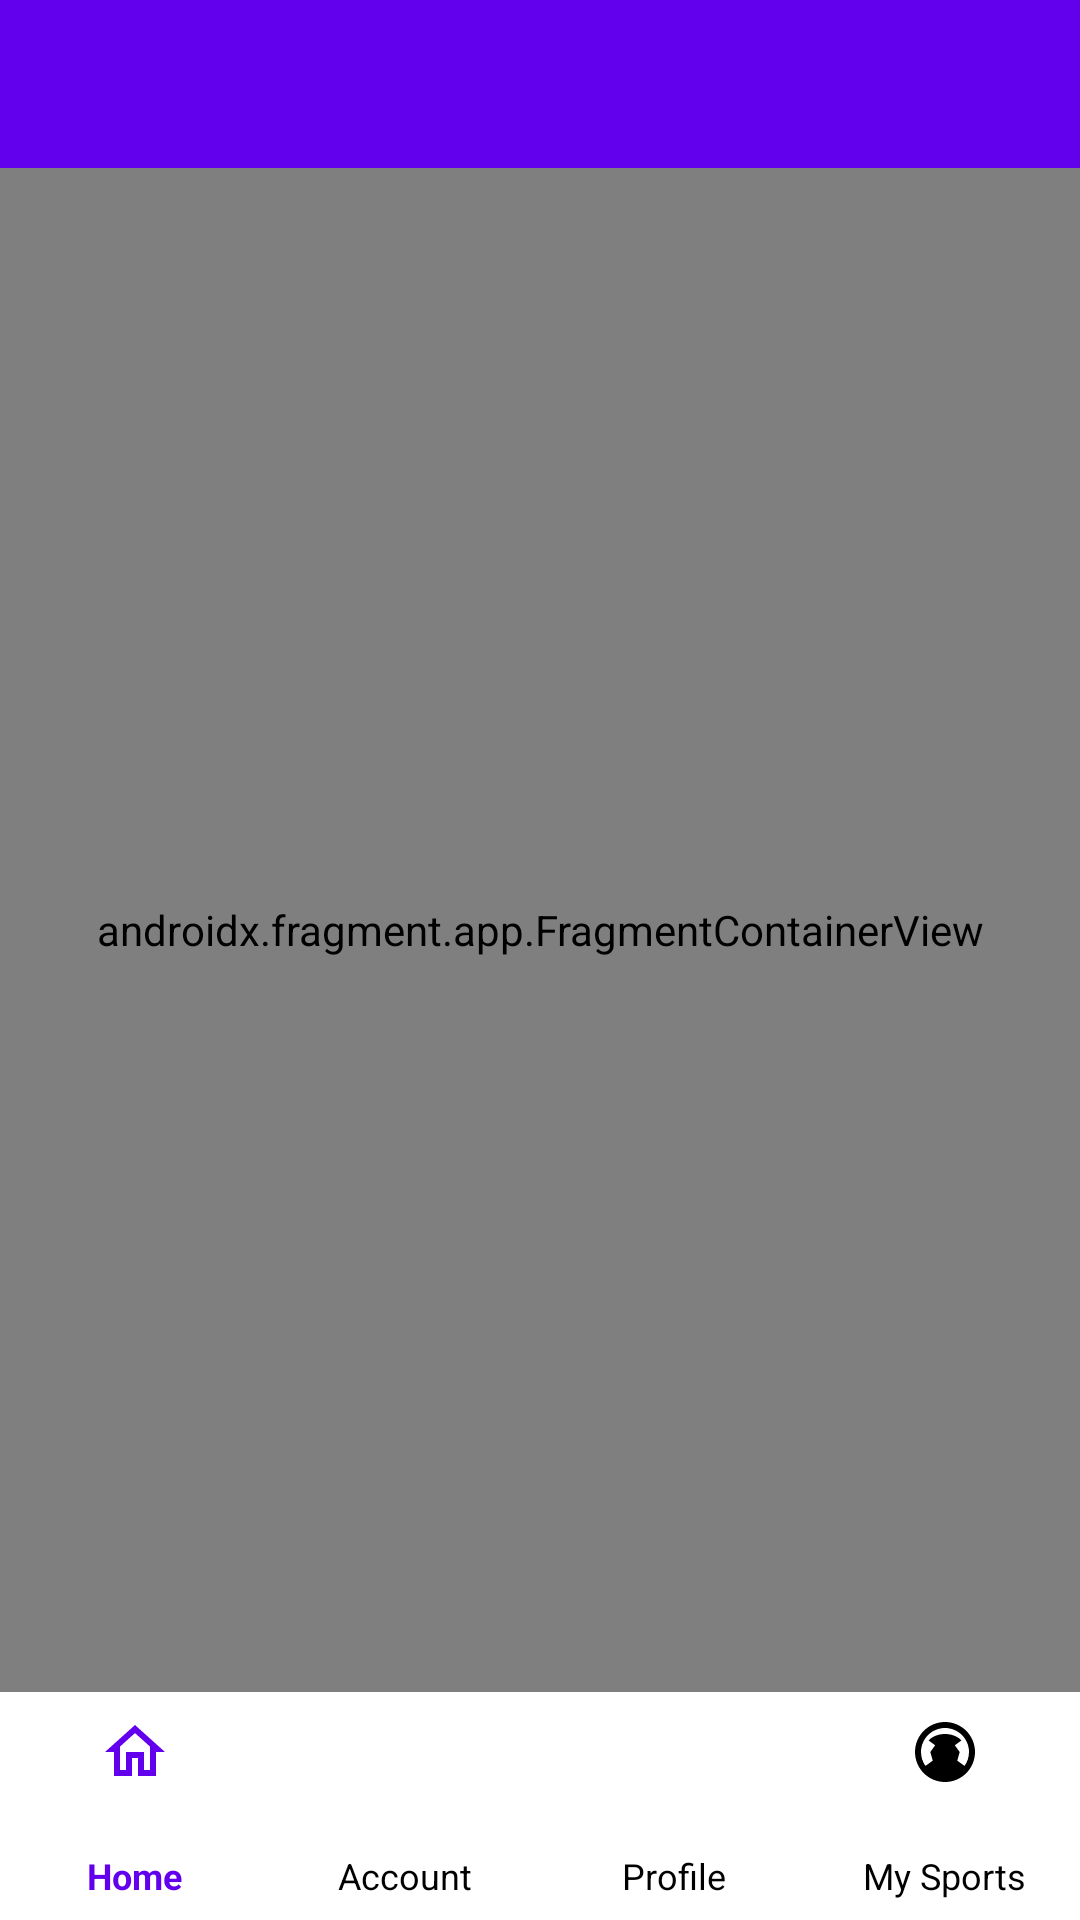

This screen was rendered from an Android layout file. Write that file and the resources it references.
<!-- AndroidManifest.xml: application theme Theme.MySports -->
<!-- res/layout/activity_main.xml -->
<?xml version="1.0" encoding="utf-8"?>
<androidx.constraintlayout.widget.ConstraintLayout xmlns:android="http://schemas.android.com/apk/res/android"
    xmlns:app="http://schemas.android.com/apk/res-auto"
    xmlns:tools="http://schemas.android.com/tools"
    android:id="@+id/main"
    android:layout_width="match_parent"
    android:layout_height="match_parent"
    android:background="@color/white"
    tools:context=".MainActivity">

    <View
        android:id="@+id/status_bar_bg"
        android:layout_width="0dp"
        android:layout_height="0dp"
        android:background="@color/purple_dark"
        app:layout_constraintBottom_toTopOf="@id/toolbar"
        app:layout_constraintEnd_toEndOf="parent"
        app:layout_constraintStart_toStartOf="parent"
        app:layout_constraintTop_toTopOf="parent" />

    <com.google.android.material.appbar.MaterialToolbar
        android:id="@+id/toolbar"
        android:layout_width="0dp"
        android:layout_height="56dp"
        android:background="@color/purple_primary"
        android:elevation="4dp"
        app:contentInsetStart="16dp"
        app:contentInsetStartWithNavigation="16dp"
        app:navigationIconTint="@color/white"
        app:titleTextAppearance="@style/ToolbarTitleText"
        app:titleTextColor="@color/white"
        app:layout_constraintEnd_toEndOf="parent"
        app:layout_constraintStart_toStartOf="parent"
        app:layout_constraintTop_toTopOf="parent" />

    <androidx.fragment.app.FragmentContainerView
        android:id="@+id/nav_host_fragment"
        android:name="androidx.navigation.fragment.NavHostFragment"
        android:layout_width="0dp"
        android:layout_height="0dp"
        app:defaultNavHost="true"
        app:layout_constraintBottom_toTopOf="@id/bottom_navigation"
        app:layout_constraintEnd_toEndOf="parent"
        app:layout_constraintStart_toStartOf="parent"
        app:layout_constraintTop_toBottomOf="@id/toolbar"
        app:navGraph="@navigation/nav_graph" />

    <com.google.android.material.bottomnavigation.BottomNavigationView
        android:id="@+id/bottom_navigation"
        style="@style/Widget.MaterialComponents.BottomNavigationView"
        android:layout_width="0dp"
        android:layout_height="wrap_content"
        android:minHeight="76dp"
        android:background="@color/white"
        android:elevation="8dp"
        app:itemIconSize="24dp"
        app:itemIconTint="@color/bottom_nav_color"
        app:itemTextAppearanceActive="@style/BottomNavText"
        app:itemTextAppearanceInactive="@style/BottomNavText"
        app:itemTextColor="@color/bottom_nav_color"
        app:labelVisibilityMode="labeled"
        app:layout_constraintBottom_toBottomOf="parent"
        app:layout_constraintEnd_toEndOf="parent"
        app:layout_constraintStart_toStartOf="parent"
        app:menu="@menu/bottom_nav_menu" />

</androidx.constraintlayout.widget.ConstraintLayout>
<!-- resources referenced by this layout -->
<resources>
  <color name="purple_dark">#3700B3</color>
  <color name="purple_primary">#6200EE</color>
  <color name="white">#FFFFFF</color>
  <style name="BottomNavText">
          <item name="android:textSize">12sp</item>
      </style>
  <style name="ToolbarTitleText" parent="TextAppearance.Widget.AppCompat.Toolbar.Title">
          <item name="android:textSize">20sp</item>
          <item name="android:textColor">@color/white</item>
          <item name="android:fontFamily">sans-serif-medium</item>
      </style>
  <style name="Theme.MySports" parent="Theme.Material3.DayNight.NoActionBar">
          <item name="colorPrimary">@color/purple_primary</item>
          <item name="colorPrimaryVariant">@color/purple_dark</item>
          <item name="colorOnPrimary">@color/white</item>
          <item name="android:statusBarColor">@color/purple_dark</item>
          <item name="android:windowLightStatusBar">false</item>
          <item name="android:windowBackground">@color/white</item>
      </style>
</resources>
